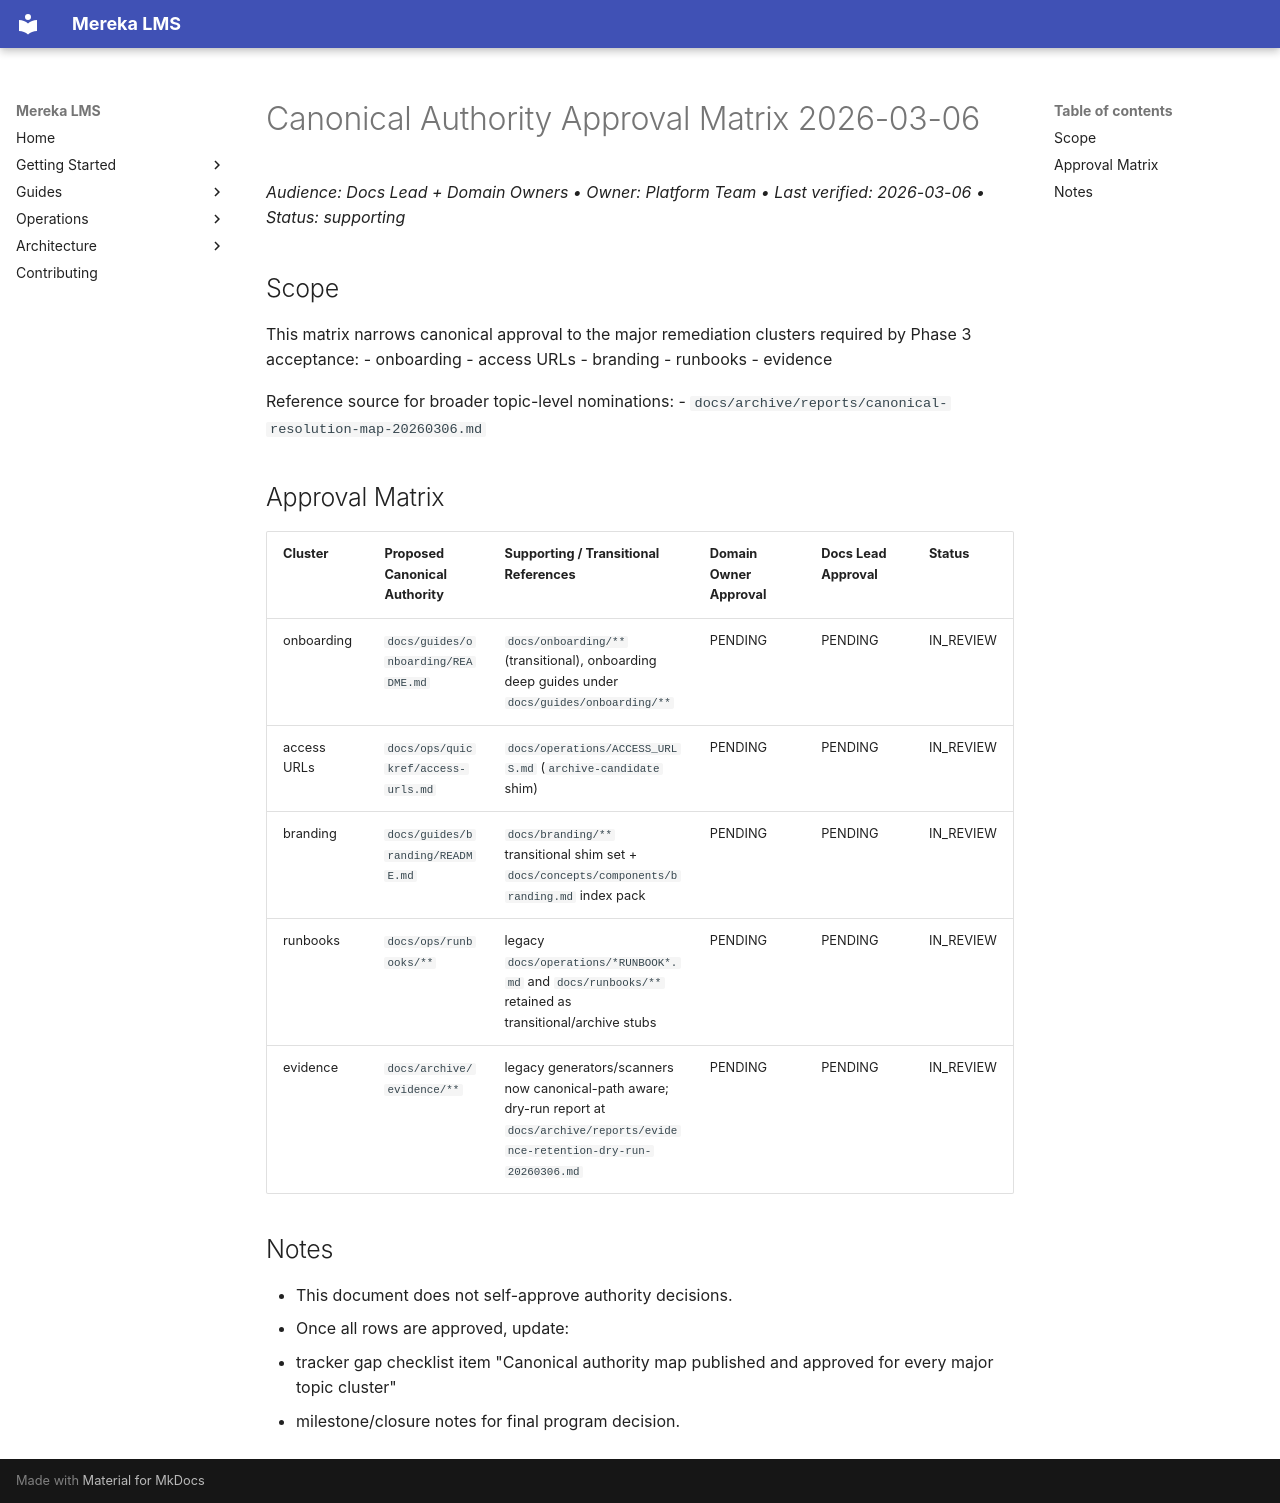

repository: lifeofgurpreet/mereka-lms-prototype · page: archive/reports/canonical-authority-approval-matrix-20260306/index.html · generator: mkdocs

# Canonical Authority Approval Matrix 2026-03-06

_Audience: Docs Lead + Domain Owners • Owner: Platform Team • Last verified: 2026-03-06 • Status: supporting_

## Scope
This matrix narrows canonical approval to the major remediation clusters required by Phase 3 acceptance:
- onboarding
- access URLs
- branding
- runbooks
- evidence

Reference source for broader topic-level nominations:
- `docs/archive/reports/canonical-resolution-map-20260306.md`

## Approval Matrix

| Cluster | Proposed Canonical Authority | Supporting / Transitional References | Domain Owner Approval | Docs Lead Approval | Status |
|---|---|---|---|---|---|
| onboarding | `docs/guides/onboarding/README.md` | `docs/onboarding/**` (transitional), onboarding deep guides under `docs/guides/onboarding/**` | PENDING | PENDING | IN_REVIEW |
| access URLs | `docs/ops/quickref/access-urls.md` | `docs/operations/ACCESS_URLS.md` (`archive-candidate` shim) | PENDING | PENDING | IN_REVIEW |
| branding | `docs/guides/branding/README.md` | `docs/branding/**` transitional shim set + `docs/concepts/components/branding.md` index pack | PENDING | PENDING | IN_REVIEW |
| runbooks | `docs/ops/runbooks/**` | legacy `docs/operations/*RUNBOOK*.md` and `docs/runbooks/**` retained as transitional/archive stubs | PENDING | PENDING | IN_REVIEW |
| evidence | `docs/archive/evidence/**` | legacy generators/scanners now canonical-path aware; dry-run report at `docs/archive/reports/evidence-retention-dry-run-20260306.md` | PENDING | PENDING | IN_REVIEW |

## Notes
- This document does not self-approve authority decisions.
- Once all rows are approved, update:
  - tracker gap checklist item "Canonical authority map published and approved for every major topic cluster"
  - milestone/closure notes for final program decision.
